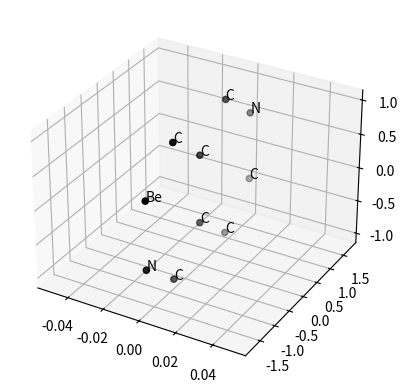
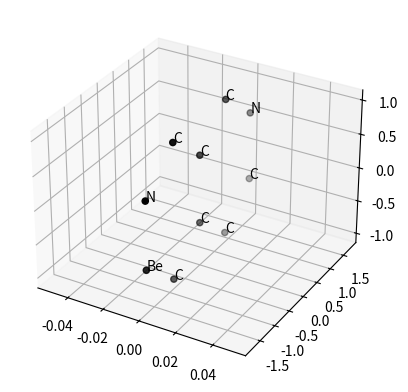
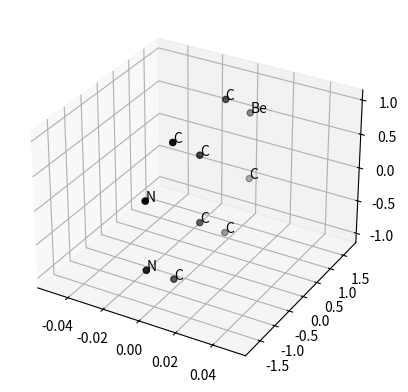
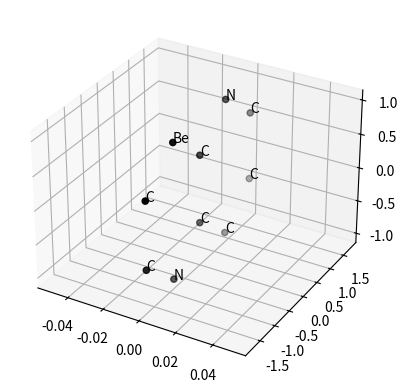
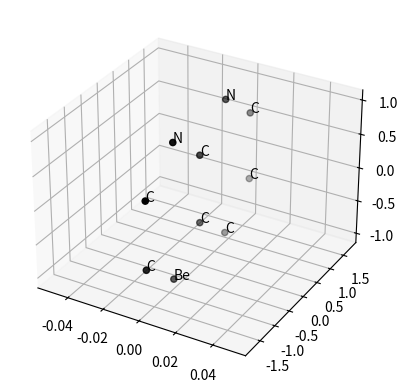
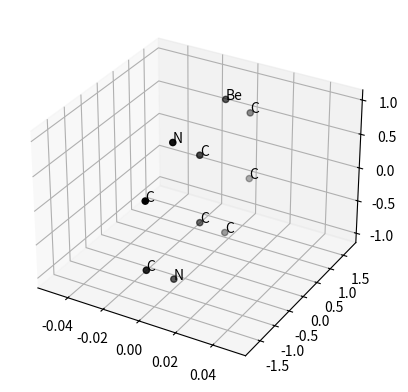

Source code (Python) for these figures, in order:
import numpy as np
import time
import matplotlib.pyplot as plt

elements = {'-C': -6, '-B': -5, '-Be': -4, '-Li': -3, '-He': -2, '-H': -1, 'Ghost':0,
'H':1, 'He':2,
'Li':3, 'Be':4, 'B':5, 'C':6, 'N':7, 'O':8, 'F':9, 'Ne':10,
'Na':11, 'Mg':12, 'Al':13, 'Si':14, 'P':15, 'S':16, 'Cl':17, 'Ar':18,
'K':19, 'Ca':20, 'Ga':31, 'Ge':32, 'As':33, 'Se':34, 'Br':35, 'Kr':36,
'Sc':21, 'Ti':22, 'V':23, 'Cr':24, 'Mn':25, 'Fe':26, 'Co':27, 'Ni':28, 'Cu':29, 'Zn':30,}

inv_elements = {v: k for k, v in elements.items()}

tolerance = 3
'''Rounding to ... digits. Do not go above 3, if you do not want
to write down the structure of your molecule up to the gazillion-th digit. Do
not go below 2, if you do not want the programm to find symmetries where there
are none.'''

def delta(i,j):
    #Kronecker Delta
    if i == j:
        return 1
    else:
        return 0

def center_mole(mole):
    #Centers a molecule
    sum = (0,0,0)
    N = len(mole)
    for i in range(N):
        sum = np.add(mole[i][1],sum)
    sum = np.multiply(sum, 1/N)
    for i in range(N):
        mole[i][1] = np.subtract(mole[i][1],sum)

def Coulomb_matrix(mole):
    #returns the Coulomb matrix of a given molecule
    N = len(mole)
    result = np.zeros((N,N))
    for i in range(N):
        for j in range(N):
            if (j == i):
                charge = elements[mole[i][0]]
                result[i][i] = 0.5*np.sign(charge)*pow(np.abs(charge), 2.4)
            else:
                result[i][j] = elements[mole[i][0]]*elements[mole[j][0]]/np.linalg.norm(np.subtract(mole[i][1],mole[j][1]))
    return result

def Coulomb_neighborhood(mole):
    '''returns the sum over rows/columns of the Coulomb matrix.
    Thus, each atom is assigned its Coulombic neighborhood'''
    matrix = Coulomb_matrix(mole)
    return matrix.sum(axis = 0)

def CN_inertia_tensor(mole):
    #Calculate an inertia tensor but with Coulomb_neighborhood instead of masses
    N = len(mole)
    CN = Coulomb_neighborhood(mole)
    result_tensor = np.zeros((3,3))
    sum = 0
    for i in range(3):
        for j in range(i+1):
            for k in range(N):
                sum += CN[k]*(np.dot(mole[k][1], mole[k][1])*delta(i,j) - mole[k][1][i]*mole[k][1][j])
            result_tensor[i][j] = sum
            result_tensor[j][i] = sum
            sum = 0
    return result_tensor

def CN_inertia_moment(mole):
    #Calculate the inertia moments of a molecule with CN instead of masses
    #and sort them in ascending order
    w,v = np.linalg.eig(CN_inertia_tensor(mole))
    #Only the eigen values are needed, v is discarded
    moments = np.sort(w)
    #To make life easier, the values in moments are rounded to tolerance for easier comparison
    for i in range(3):
        moments[i] = round(moments[i],tolerance)
    return moments

def array_compare(arr1, arr2):
    '''arr1 = [...]
    arr2 = [[...],[...],[...],...]
    Is there an exact copy op arr1 in arr2'''
    within = False
    for i in range(len(arr2)):
        if (arr1 == arr2[i]).all():
            within = True
    return within

def num_AEchildren(mole, m1 = 2, dZ1 = +1, m2 = 2, dZ2 = -1, partition = True, debug = False):
    '''Returns the number of alchemical enantiomers of mole that can be reached by
    varying m1 and m2 atoms in mole with identical Coulombic neighborhood by dZ1
    dZ2, respectively.'''

    '''Partition allows the changed atoms to be of more than one set of points with
    identical Coulombic neighborhood.'''

    '''In case that the same number of nuclear charges are increased as they are
    decreased, the set of AE at the end include their own mirror images. Depending
    on your input constraints, the returned number has to be halfed!'''

    N = len(mole)
    if N < m1 + m2:
        raise ValueError("Number of changing atoms must not exceed number of atoms in molecule")
    if (m1*dZ1 + m2*dZ2 != 0):
        raise ValueError("Netto change in charge must be 0: m1*dZ1 = -m2*dZ2. You entered: %d = %d" %(m1*dZ1, -m2*dZ2))
    if (dZ1 == 0) or (dZ2 == 0):
        raise ValueError("0 is not allowed in dZ")
    if (partition != True) and (partition != False):
        raise ValueError("Partition must be True or False")
    #Prepare the molecule
    center_mole(mole)
    mole = np.array(mole, dtype=object)
    #Find the Coulombic neighborhood of each atom in mole
    CN = Coulomb_neighborhood(mole)
    '''To make life easier, the values in CN are rounded to tolerance for easier comparison'''
    for i in range(N):
        CN[i] = round(CN[i],tolerance)
    '''Are there atoms with identical/close Coulombic neighborhood? Find them and store
    their indices'''
    similars = np.array([np.where(CN == i)[0] for i in np.unique(CN)],dtype=object)
    #Delete all similars which include only one atom:
    num_similars = 0
    while num_similars < len(similars):
        if len(similars[num_similars])>1:
            num_similars += 1
        else:
            similars = np.delete(similars, num_similars, axis = 0)
    '''If partitoning is allowed, all of these sites in each set need to be treated
    simultaneously. Hence, we flatten the array. However, we later need to make sure
    that only each set fulfills netto charge change = 0. This is why set is Initalized'''
    if partition == True:
        set = np.copy(similars)
        similars = [np.concatenate((similars).tolist())]
    '''This is the list of all atoms which can be transmuted simultaneously.
    Now, count all molecules which are possible excluding mirrored or rotated versions'''
    count = 0
    #Initalize empty array temp_mole for all configurations. No idea how to do that otherwise?
    temp_mole = np.array([['XXXXX', (1,2,3)]], dtype=object)
    temp_mole = np.delete(temp_mole, 0, 0)
    for alpha in range(len(similars)):
        num_sites = len(similars[alpha])
        #Get necessary atoms listed in similars[alpha]
        for i in range(num_sites):
            temp_mole = np.append(temp_mole, [mole[similars[alpha][i]]], axis = 0)
        #Make sure, that m1+m2 does no exceed length of similars[alpha] = num_sites
        if m1+m2 > len(similars[alpha]):
            print('---------------')
            print("Warning: Number of changing atoms m1 + m2 = %d exceeds the number of alchemically \nsimilar sites in set %d which is %d. Hence, the returned value is 0 at this site." %(m1+m2,alpha,num_sites))
            print('Number of Alchemical Enantiomers from site with index %d: 0' %alpha)
            print('---------------')
            continue

        '''Now: go through all configurations of changing m1 + m2 atoms of set similars[alpha]
        with size num_sites by the values stored in dZ. Then: compare their CN_inertia_moments
        and only count the unique ones'''
        atomwise_config = np.zeros((num_sites, 3)) #Three possible states: 0, dZ1, dZ2
        standard_config = np.zeros((num_sites))
        #All allowed charges for ONE atom at a time
        for i in range(num_sites):
            #no change:
            atomwise_config[i][0] = elements[temp_mole[i][0]]
            #Initalize standard_config:
            standard_config[i] = atomwise_config[i][0]
            #just changes:
            atomwise_config[i][1] = elements[temp_mole[i][0]]+dZ1
            atomwise_config[i][2] = elements[temp_mole[i][0]]+dZ2
        #All possible combinations of those atoms with meshgrid
        #The * passes the arrays element wise
        mole_config = np.array(np.meshgrid(*atomwise_config.tolist())).T.reshape(-1,num_sites)
        config_num = 0
        while config_num < len(mole_config):
            '''m1 sites need to be changed by dZ1, m2 sites need to be changed by dZ2.
            The netto charge conservation is already baked into the code for partition == False.'''
            if (m1 == (np.subtract(mole_config[config_num],standard_config) == dZ1).sum()) and (m2 == (np.subtract(mole_config[config_num],standard_config) == dZ2).sum()):
                if partition == True:
                    '''Check that the netto charge change in every set is 0'''
                    pos = 0
                    for i in range(len(set)):
                        sum = 0
                        #This loop has to start where the last one ended
                        for j in range(pos,pos+len(set[i])):
                            sum += mole_config[config_num][j] - standard_config[j]
                        pos += len(set[i])
                        if sum != 0:
                            mole_config = np.delete(mole_config, config_num, axis = 0)
                            break
                        if (sum == 0) and (i == len(set)-1):
                            config_num += 1
                if partition == False:
                    config_num += 1
            else:
                mole_config = np.delete(mole_config, config_num, axis = 0)
        #Check that atoms have not been transmuted to negative charges
        if np.min(mole_config) < 0:
            raise ValueError("Values in dZ lead to negative nuclear charges in alchemically similar sites")
        #Fourth: All remaining configs, their Coulomb inertia moments and their Delta_Coulomb inertia moments are saved and uniqued
        CIM = np.zeros((config_num, 3))

        Total_CIM = np.zeros((config_num,2), dtype=object) #Entry 0: Config; entry 1: CN_inertia_moments
        for i in range(config_num):
            for j in range(num_sites):
                temp_mole[j][0] = inv_elements[mole_config[i][j]]

            CIM[i] = CN_inertia_moment(temp_mole)
            round(CIM[i][0],tolerance)
            round(CIM[i][1],tolerance)
            round(CIM[i][2],tolerance)
            #print(CIM[i])

            Total_CIM[i][0] = np.copy(temp_mole)
            Total_CIM[i][1] = np.copy(CIM[i])

        '''Now, all possible configurations are obtained; with the following loops,
        we can get rid of all the spacial enantiomers: Delete all SPACIALLY
        equivalent configurations, i.e. all second, third, etc. occurences of a
        spacial configuration'''

        #Initalize array of already seen CIMs. No better way to do this?
        seen = np.array([[1.,2.,3.]])
        seen = np.delete(seen, 0, axis= 0)
        config_num = 0
        while config_num <len(Total_CIM):
            if not array_compare(Total_CIM[config_num][1], seen):
                seen = np.append(seen, [Total_CIM[config_num][1]], axis = 0)
                config_num += 1
            else:
                Total_CIM = np.delete(Total_CIM, config_num, axis = 0)
        #print(Total_CIM)

        '''ALCHEMICALLY symmetric molecules are those which do not transmute
        into themselves under the mirroring in charge, i.e. if one adds the
        inverted (minus sign) configuration of charge changes to twice the molecule,
        its CIM has changed.'''

        config_num = 0
        while config_num <len(Total_CIM):
            current_config = np.zeros(num_sites,dtype=object)
            for i in range(num_sites):
                current_config[i] = elements[Total_CIM[config_num][0][i][0]]
            mirror_config = 2*standard_config - current_config
            #print(current_config)
            #print(mirror_config)
            #print(Total_CIM[config_num][1]) #The CIM of current_config
            for i in range(num_sites):
                temp_mole[i][0] = inv_elements[mirror_config[i]]
            #print(CN_inertia_moment(temp_mole))
            #print('----------')
            if (Total_CIM[config_num][1] == CN_inertia_moment(temp_mole)).all():
                Total_CIM = np.delete(Total_CIM, config_num, axis = 0)
            else:
                config_num += 1

        '''All is done. Now, print the remaining atoms in sites and their contribution
        to count. We only need one half (in case of symmetric changes) as we know
        every AEs partner immediatly.'''
        count += len(Total_CIM)

        if debug == True:
            print('---------------')
            for i in range(len(Total_CIM)):
                #This prints the current configuration
                print(Total_CIM[i][0])
                fig = plt.figure()
                ax = fig.add_subplot(111, projection='3d')
                #Fill the points into xs,ys,zs
                xs = np.zeros((num_sites))
                ys = np.zeros((num_sites))
                zs = np.zeros((num_sites))
                n = np.zeros((num_sites),dtype=object)
                for j in range(num_sites):
                    xs[j] = Total_CIM[i][0][j][1][0]
                    ys[j] = Total_CIM[i][0][j][1][1]
                    zs[j] = Total_CIM[i][0][j][1][2]
                    n[j] = Total_CIM[i][0][j][0]
                ax.scatter(xs, ys, zs, marker='o', facecolor='black')
                #print(Total_CIM[i][0][1][0])
                for j, txt in enumerate(n):
                    ax.text(xs[j], ys[j], zs[j], n[j])
                #ax.set_xlabel('X')
                #ax.set_ylabel('Y')
                #ax.set_zlabel('Z')
            plt.show()
            print('Number of molecules to be consider Alchemical Enantiomers from site with index %d: %d' %(alpha,len(Total_CIM)))
            print('---------------')
        #Clear temp_mole
        temp_mole = np.array([['XXXXX', (1,2,3)]], dtype=object)
        temp_mole = np.delete(temp_mole, 0, 0)
    return count


'''Furthermore: validate with topolgical graph coloring method, try num_AEsibling'''

benzene = [['C', (0,0,1)], ['C', (0,0.8660254037844386467637231707,0.5)], ['C', (0,0.8660254037844386467637231707,-0.5)],
['C', (0,0,-1)], ['C', (0,-0.8660254037844386467637231707,-0.5)], ['C', (0,-0.8660254037844386467637231707,0.5)]]

cube = [['Al', (0,0,0)], ['Al', (1,0,0)], ['Al', (1,1,0)], ['Al', (0,1,0)],
['Al', (0,0,1)], ['Al', (1,0,1)], ['Al', (1,1,1)], ['Al', (0,1,1)]]

naphthalene = [['C', (0,0,1)], ['C', (0,0.8660254037844386467637231707,0.5)], ['C', (0,0.8660254037844386467637231707,-0.5)],
['C', (0,0,-1)], ['C', (0,-0.8660254037844386467637231707,-0.5)], ['C', (0,-0.8660254037844386467637231707,0.5)],
['C', (0,2*0.8660254037844386467637231707,1)], ['C', (0,3*0.8660254037844386467637231707,0.5)], ['C', (0,3*0.8660254037844386467637231707, -0.5)], ['C', (0,2*0.8660254037844386467637231707,-1)]]

triangle = [['C', (0,0,1)], ['C', (0,1,0)], ['C', (1,0,0)]]

metal_octa = [['Al', (0,0.5,0.5)], ['Al', (0,0.5,-0.5)], ['Al', (0,-0.5,-0.5)], ['Al', (0,-0.5,0.5)],
['C', (0,0,1)],['C', (0,1,0)],['C', (0,0,-1)],['C', (0,-1,0)]]

#start_time = time.time()
print(num_AEchildren(naphthalene, m1=2, dZ1=+1, m2=1, dZ2=-2, partition = True, debug = True))
#print("Time:", (time.time() - start_time))
